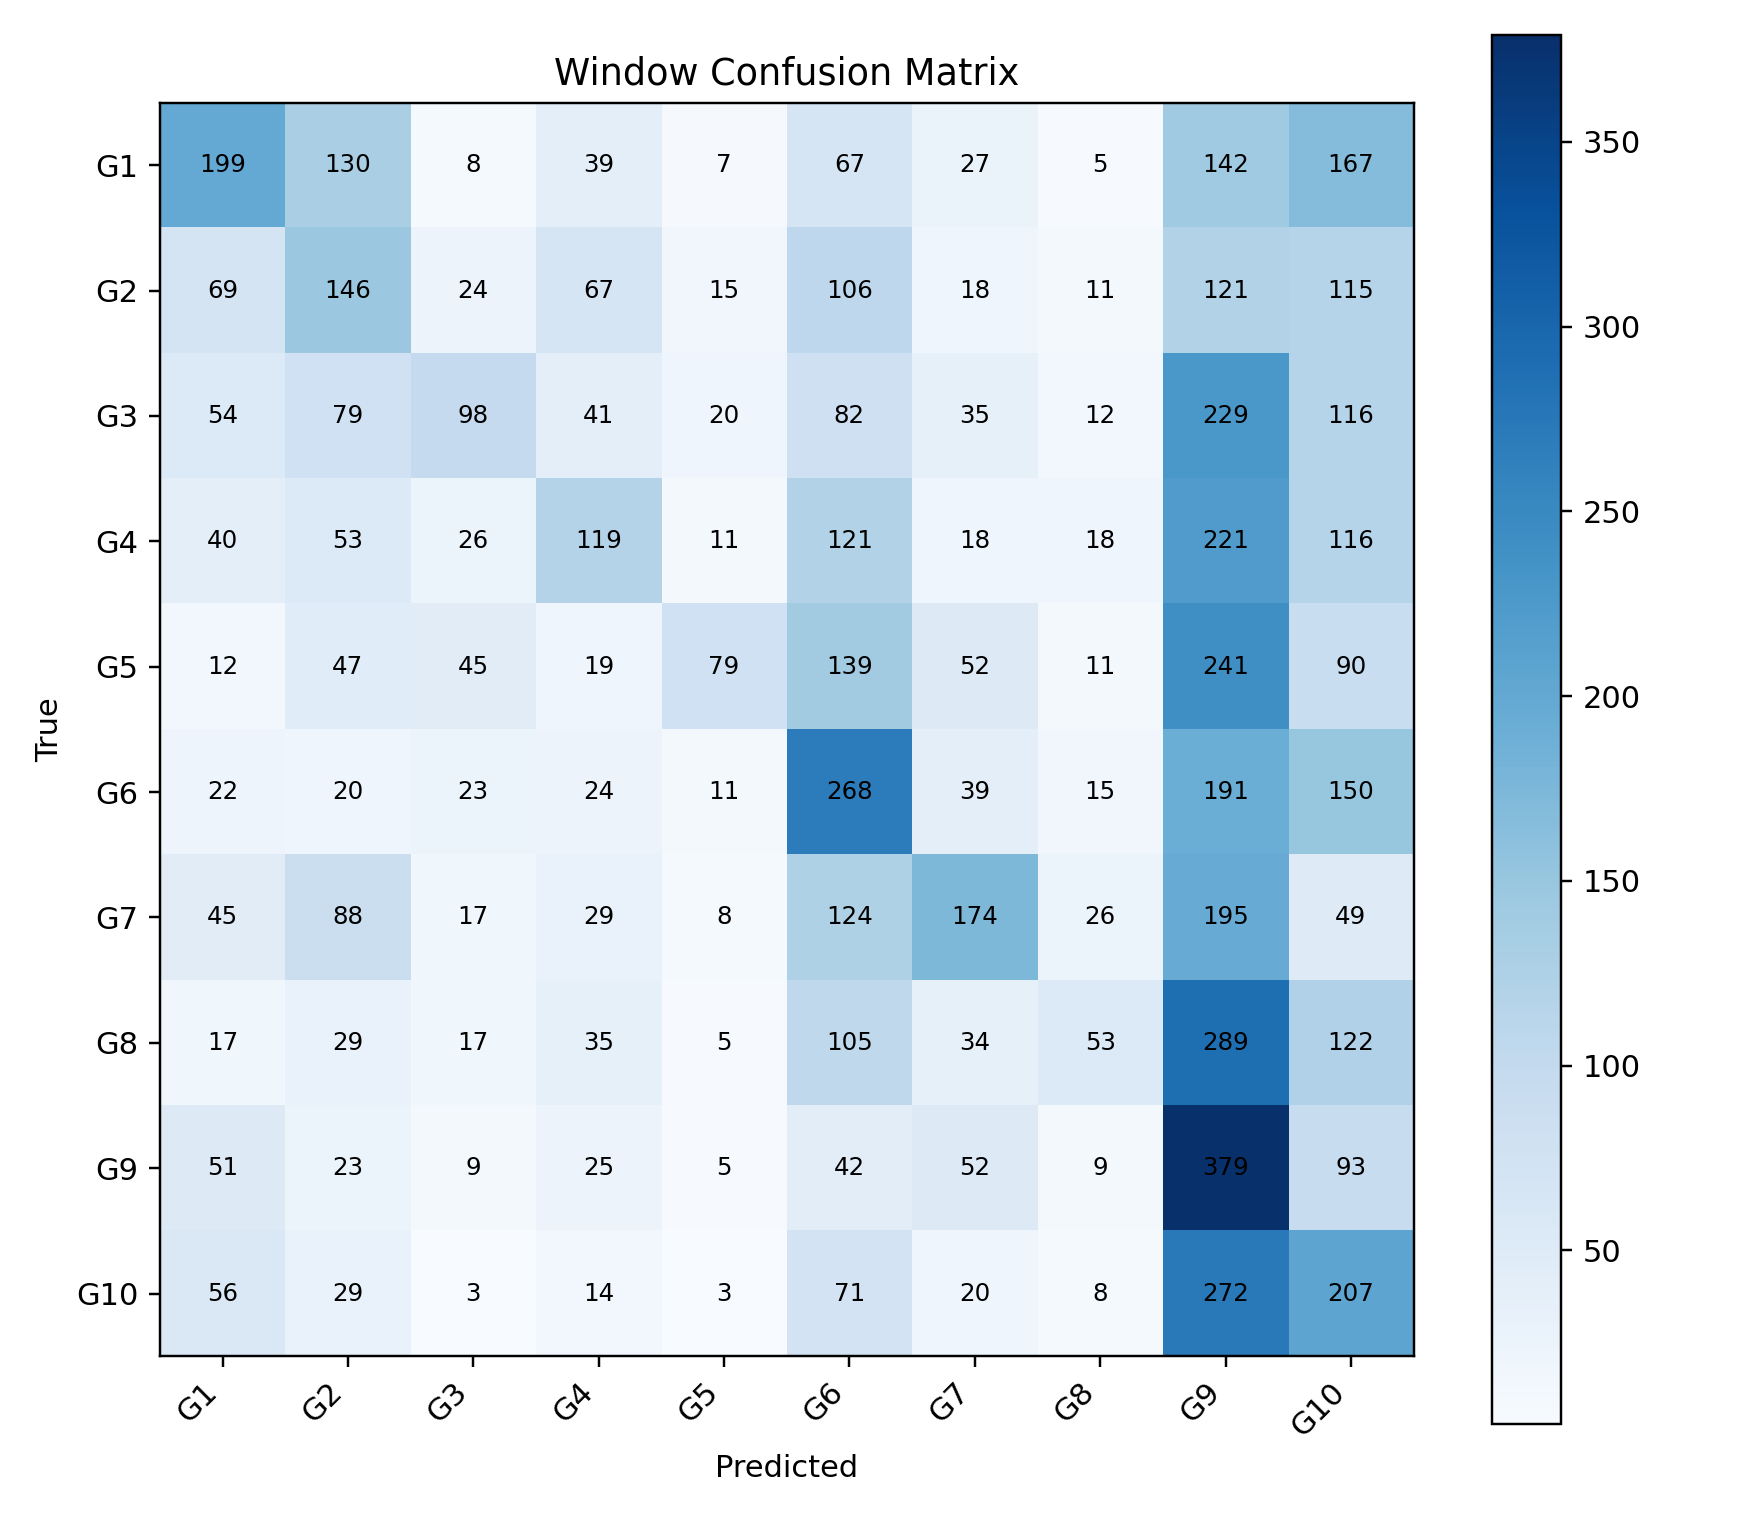

The data file committed next to this chart (first rows):
, G1, G2, G3, G4, G5, G6, G7, G8, G9, G10
G1, 199, 130, 8, 39, 7, 67, 27, 5, 142, 167
G2, 69, 146, 24, 67, 15, 106, 18, 11, 121, 115
G3, 54, 79, 98, 41, 20, 82, 35, 12, 229, 116
G4, 40, 53, 26, 119, 11, 121, 18, 18, 221, 116
G5, 12, 47, 45, 19, 79, 139, 52, 11, 241, 90
G6, 22, 20, 23, 24, 11, 268, 39, 15, 191, 150
G7, 45, 88, 17, 29, 8, 124, 174, 26, 195, 49
G8, 17, 29, 17, 35, 5, 105, 34, 53, 289, 122
G9, 51, 23, 9, 25, 5, 42, 52, 9, 379, 93
G10, 56, 29, 3, 14, 3, 71, 20, 8, 272, 207
